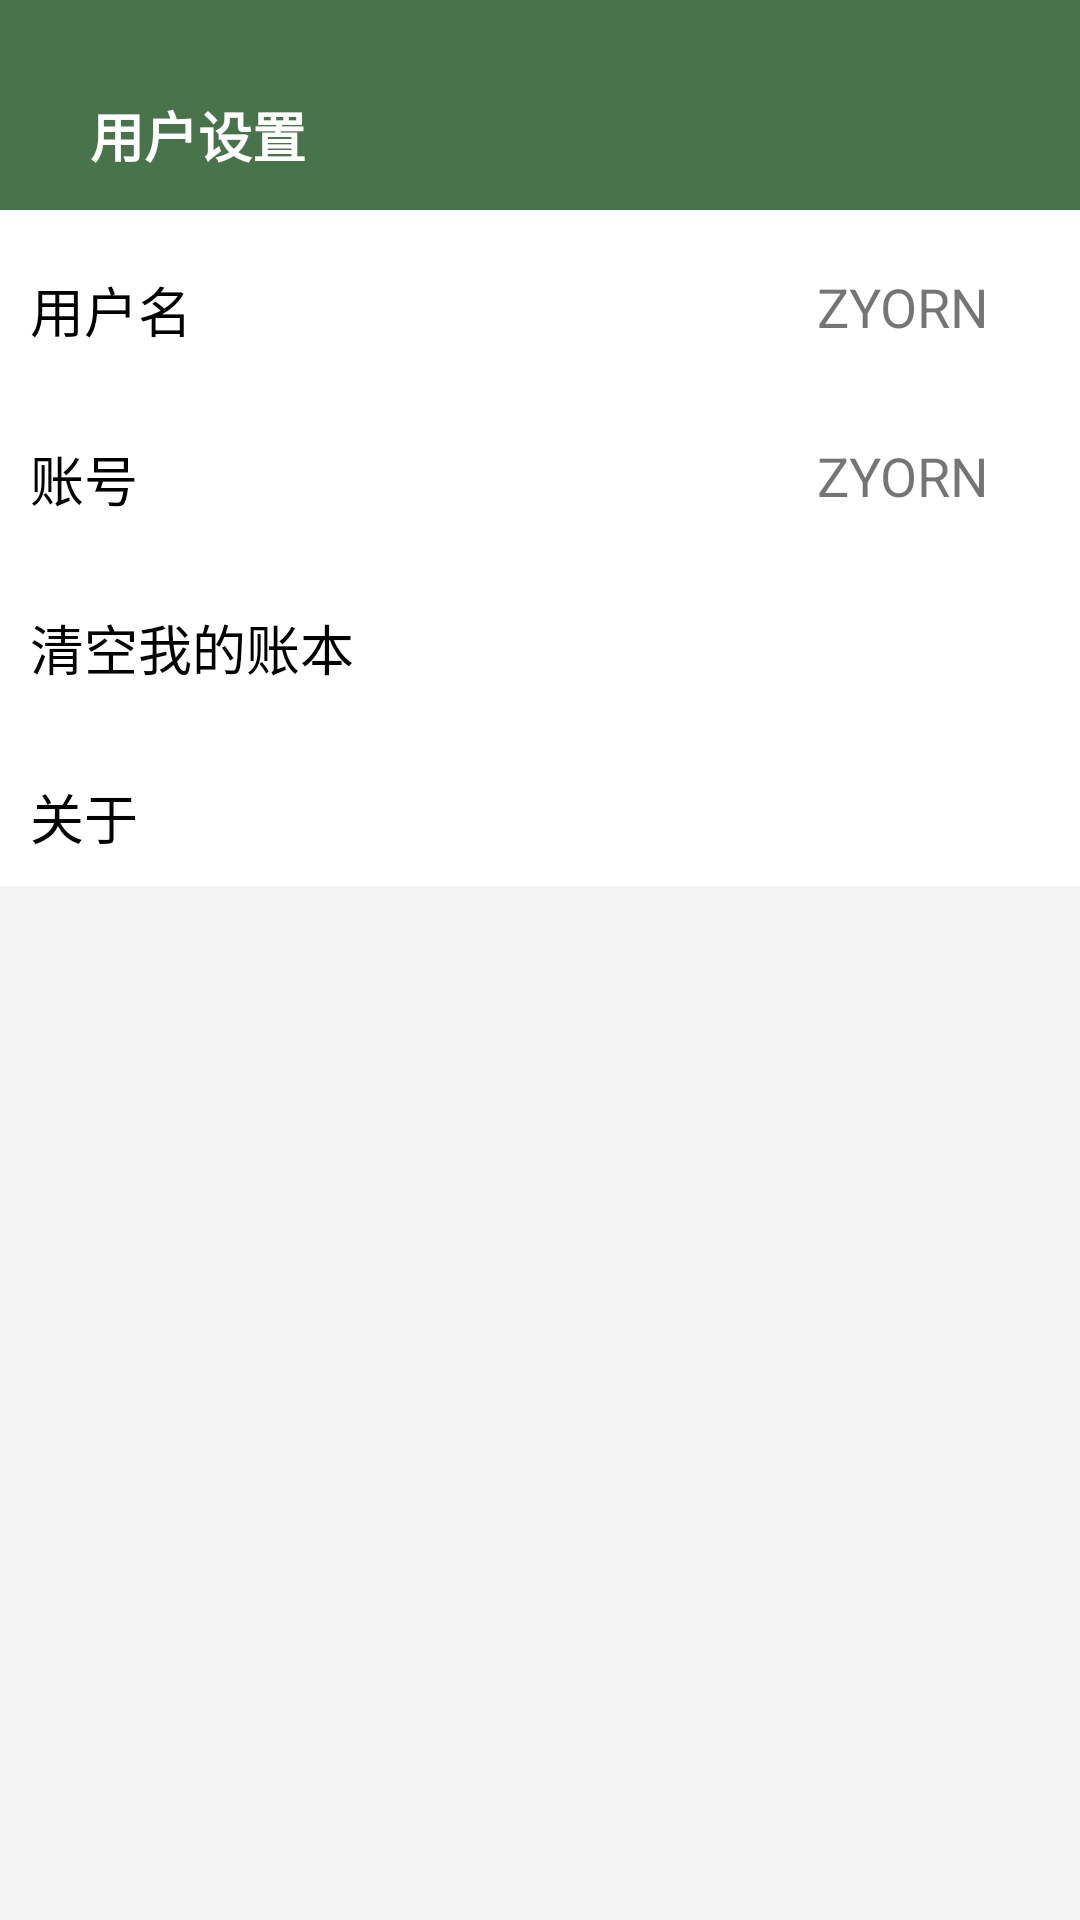

Layout XML and referenced resources for this Android screen:
<!-- AndroidManifest.xml: application theme Theme.AccountBook -->
<!-- res/layout/activity_user_setting.xml -->
<?xml version="1.0" encoding="utf-8"?>
<RelativeLayout xmlns:android="http://schemas.android.com/apk/res/android"
    xmlns:app="http://schemas.android.com/apk/res-auto"
    xmlns:tools="http://schemas.android.com/tools"
    android:layout_width="match_parent"
    android:layout_height="match_parent"
    tools:context=".UserSettingActivity"
    android:background="@color/green"
    android:paddingTop="20dp">
    <RelativeLayout
        android:layout_width="match_parent"
        android:layout_height="match_parent"
        android:background="@color/grey_f3">
        <LinearLayout
            android:layout_width="match_parent"
            android:layout_height="wrap_content"
            android:orientation="vertical"
            android:background="@color/white">
            <RelativeLayout
                android:layout_width="match_parent"
                android:layout_height="50dp"
                android:background="@color/green">

                <ImageView
                    android:id="@+id/user_iv_back"
                    android:layout_width="wrap_content"
                    android:layout_height="match_parent"
                    android:layout_marginLeft="10dp"
                    android:src="@mipmap/it_back" />
                <TextView
                    android:layout_width="wrap_content"
                    android:layout_height="wrap_content"
                    android:text="@string/user_setting"
                    android:textSize="18sp"
                    android:layout_centerVertical="true"
                    android:textStyle="bold"
                    android:textColor="@color/white"
                    android:layout_toRightOf="@+id/user_iv_back"
                    android:layout_marginLeft="20dp"/>
            </RelativeLayout>
            <RelativeLayout
                android:layout_width="match_parent"
                android:layout_height="wrap_content"
                android:layout_marginTop="10dp"
                android:padding="10dp">
                <TextView
                    android:layout_width="wrap_content"
                    android:layout_height="wrap_content"
                    android:text="用户名"
                    android:textSize="18sp"
                    android:textColor="@color/black"/>
                <TextView
                    android:layout_width="wrap_content"
                    android:layout_height="wrap_content"
                    android:text="ZYORN"
                    android:textSize="18sp"
                    android:layout_alignParentRight="true"
                    android:layout_marginRight="20dp"/>

            </RelativeLayout>
            <RelativeLayout
                android:layout_width="match_parent"
                android:layout_height="wrap_content"
                android:layout_marginTop="10dp"
                android:padding="10dp">
                <TextView
                    android:layout_width="wrap_content"
                    android:layout_height="wrap_content"
                    android:text="账号"
                    android:textSize="18sp"
                    android:textColor="@color/black"/>
                <TextView
                    android:layout_width="wrap_content"
                    android:layout_height="wrap_content"
                    android:text="ZYORN"
                    android:textSize="18sp"
                    android:layout_alignParentRight="true"
                    android:layout_marginRight="20dp"/>

            </RelativeLayout>

            <RelativeLayout
                android:layout_width="match_parent"
                android:layout_height="wrap_content"
                android:layout_marginTop="10dp"
                android:padding="10dp">

                <TextView
                    android:id="@+id/user_clear_all_tv"
                    android:layout_width="wrap_content"
                    android:layout_height="wrap_content"
                    android:text="清空我的账本"
                    android:textColor="@color/black"
                    android:textSize="18sp" />

            </RelativeLayout>
            <RelativeLayout
                android:layout_width="match_parent"
                android:layout_height="wrap_content"
                android:layout_marginTop="10dp"
                android:padding="10dp">
                <TextView
                    android:id="@+id/user_tv_about"
                    android:layout_width="wrap_content"
                    android:layout_height="wrap_content"
                    android:text="关于"
                    android:textSize="18sp"
                    android:textColor="@color/black"/>

            </RelativeLayout>
        </LinearLayout>

    </RelativeLayout>



</RelativeLayout>
<!-- resources referenced by this layout -->
<resources>
  <color name="black">#FF000000</color>
  <color name="green">#49734A</color>
  <color name="grey_f3">#F3F3F3</color>
  <color name="red">#D81E1E</color>
  <color name="white">#FFFFFFFF</color>
  <string name="user_setting">用户设置</string>
  <style name="Theme.AccountBook" parent="Theme.MaterialComponents.DayNight.NoActionBar.Bridge">
          
          <item name="colorPrimary">@color/teal_700</item>
          <item name="colorPrimaryVariant">@color/purple_700</item>
          <item name="colorOnPrimary">@color/white</item>
          
          <item name="colorSecondary">@color/teal_200</item>
          <item name="colorSecondaryVariant">@color/teal_700</item>
          <item name="colorOnSecondary">@color/black</item>
          
          <item name="android:statusBarColor" tools:targetApi="l">?attr/colorPrimaryVariant</item>
          
      </style>
  <color name="teal_700">#FF018786</color>
  <color name="purple_700">#FF3700B3</color>
  <color name="teal_200">#FF03DAC5</color>
</resources>
